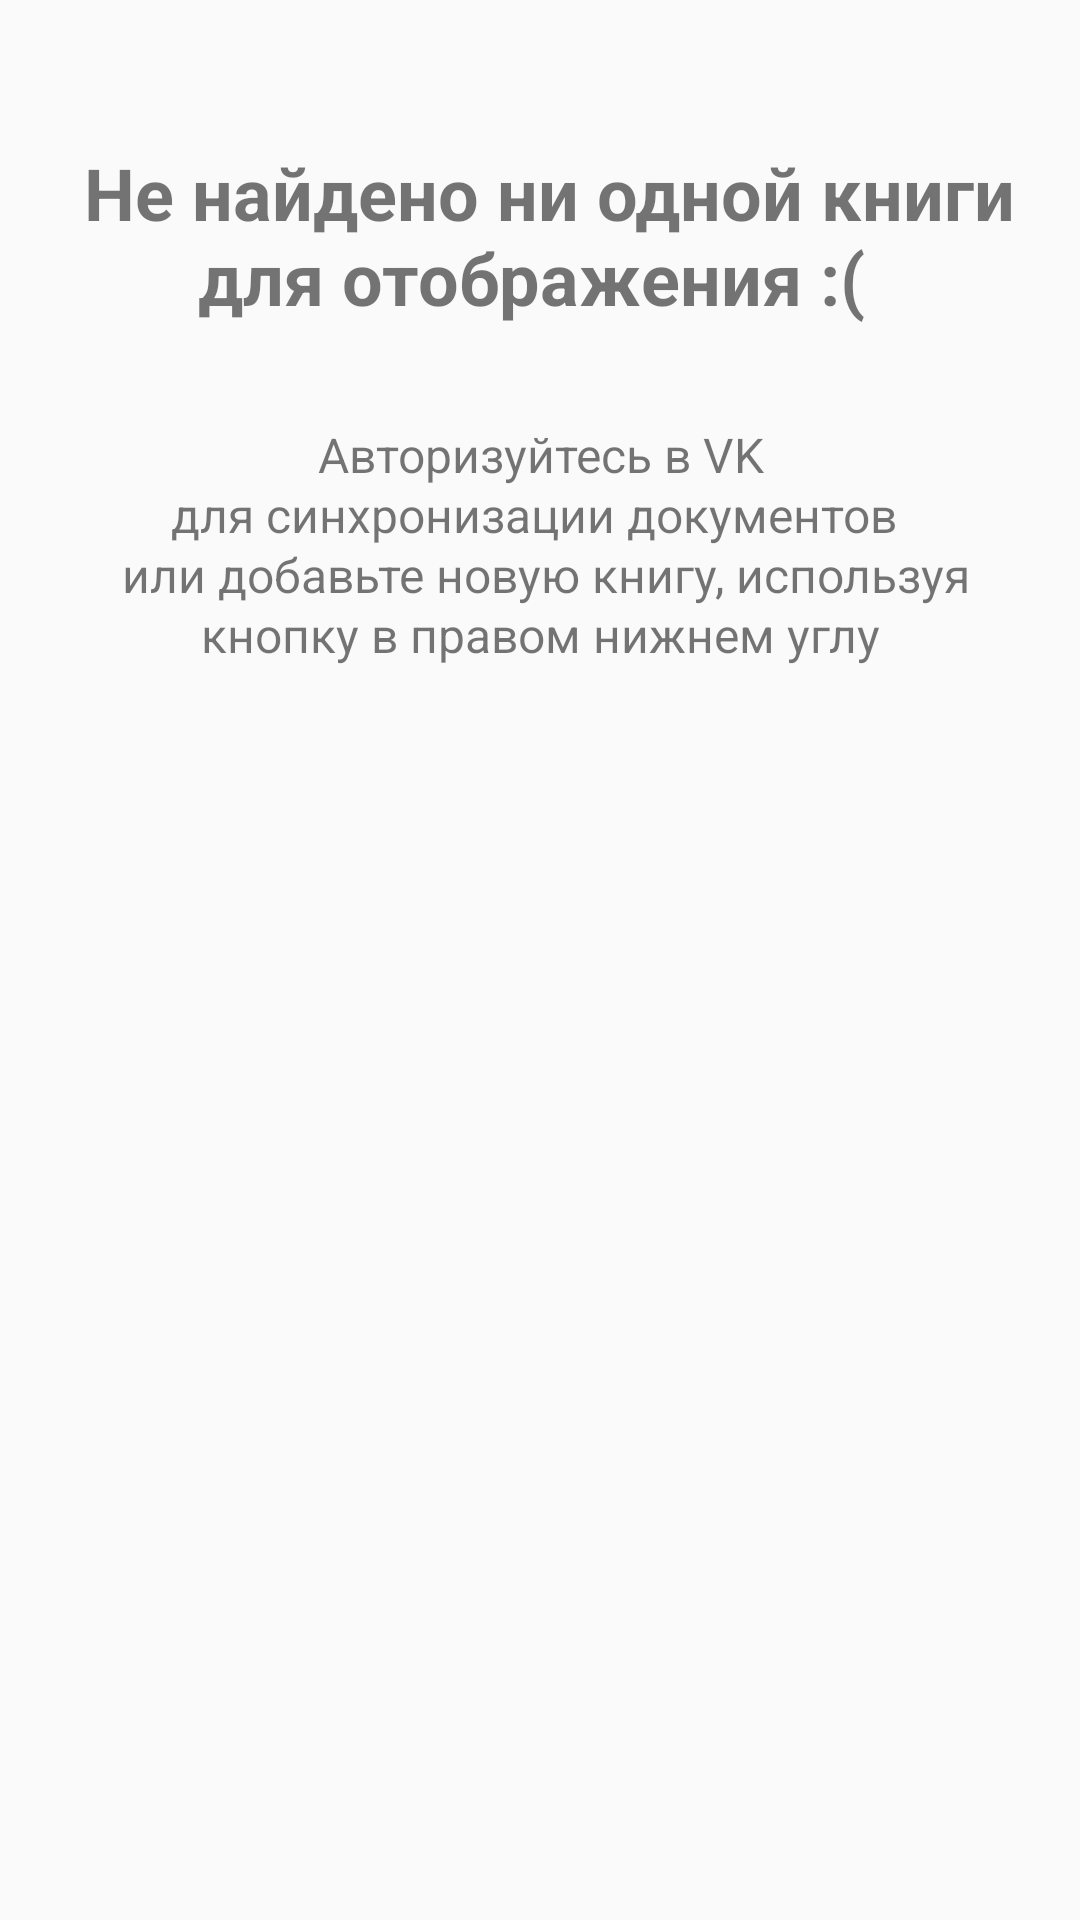

Android layout source for this screen:
<!-- AndroidManifest.xml: application theme AppTheme -->
<!-- res/layout/you_have_no_one_book.xml -->
<?xml version="1.0" encoding="utf-8"?>
<LinearLayout xmlns:android="http://schemas.android.com/apk/res/android"
    android:layout_width="match_parent"
    android:layout_height="match_parent"
    android:orientation="vertical"
    android:paddingTop="@dimen/padding_32"
    android:gravity="center_horizontal">

    <TextView
        android:layout_width="wrap_content"
        android:layout_height="wrap_content"
        android:gravity="center"
        android:padding="@dimen/padding_16"
        android:textSize="@dimen/text_size_24"
        android:text="@string/no_one_book" />

    <TextView
        android:layout_width="wrap_content"
        android:layout_height="wrap_content"
        android:gravity="center"
        android:padding="@dimen/padding_16"
        android:textSize="@dimen/text_size_16"
        android:lineSpacingExtra="1dp"
        android:text="@string/auth_or_add_new_book" />
</LinearLayout>
<!-- resources referenced by this layout -->
<resources>
  <dimen name="padding_16">16dp</dimen>
  <dimen name="padding_32">32dp</dimen>
  <dimen name="text_size_16">16sp</dimen>
  <dimen name="text_size_24">24sp</dimen>
  <string name="auth_or_add_new_book"> Авторизуйтесь в VK для\u00A0синхронизации\u00A0документов \n
      или добавьте новую книгу, используя кнопку в\u00A0правом\u00A0нижнем\u00A0углу</string>
  <string name="no_one_book"> <b> Не найдено ни одной книги для отображения :( </b> </string>
  <style name="AppTheme" parent="Theme.AppCompat.Light.DarkActionBar">
          
          <item name="colorPrimary">@color/vk_color</item>
          <item name="colorPrimaryDark">@color/vk_share_top_blue_color</item>
          <item name="colorAccent">@color/vk_light_color</item>
      </style>
</resources>
